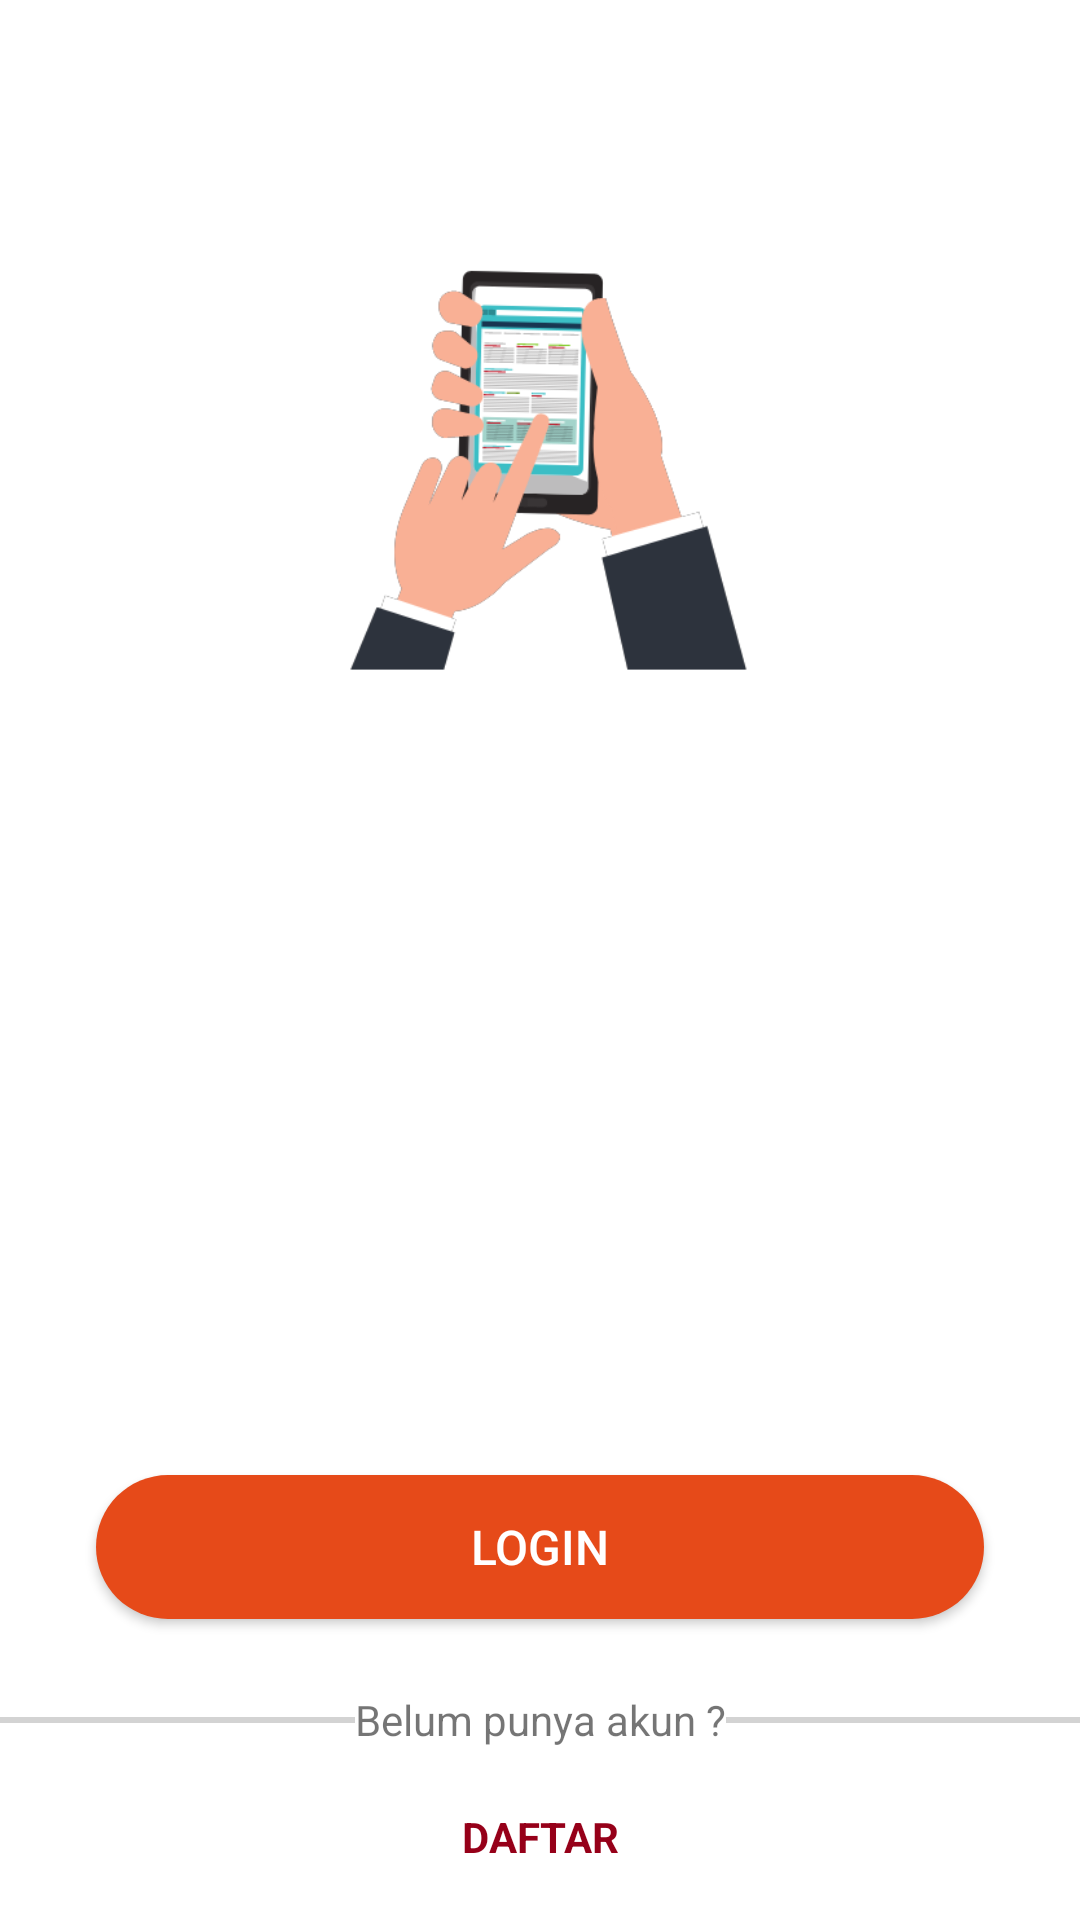

Here is an Android app screen rendered from its layout file. Give the layout XML and the strings, colors and styles it references.
<!-- AndroidManifest.xml: application theme Theme.StoryApp1 -->
<!-- res/layout/login_layout.xml -->
<?xml version="1.0" encoding="utf-8"?>
<androidx.constraintlayout.widget.ConstraintLayout xmlns:android="http://schemas.android.com/apk/res/android"
    xmlns:app="http://schemas.android.com/apk/res-auto"
    android:layout_width="match_parent"
    android:layout_height="match_parent">

    <ImageView
        android:id="@+id/imageView"
        android:layout_width="0dp"
        android:layout_height="0dp"
        android:layout_marginStart="32dp"
        android:layout_marginEnd="32dp"
        app:layout_constraintBottom_toTopOf="@+id/guidelineHorizontal"
        app:layout_constraintEnd_toEndOf="parent"
        app:layout_constraintStart_toStartOf="parent"
        app:layout_constraintTop_toTopOf="@+id/guidelineHorizontal2"
        app:srcCompat="@drawable/login_icon" />

    <TextView
        android:id="@+id/emailTextView"
        android:layout_width="wrap_content"
        android:layout_height="wrap_content"
        android:layout_marginHorizontal="20dp"
        android:layout_marginTop="20dp"
        android:text="@string/email"
        android:textSize="18sp"
        android:alpha="0"
        app:layout_constraintStart_toStartOf="parent"
        app:layout_constraintTop_toBottomOf="@+id/imageView" />

    <com.google.android.material.textfield.TextInputLayout
        android:id="@+id/emailEditTextLayout"
        style="@style/Widget.MaterialComponents.TextInputLayout.OutlinedBox"
        android:layout_width="0dp"
        android:layout_height="wrap_content"
        android:layout_marginHorizontal="20dp"
        app:layout_constraintEnd_toEndOf="parent"
        app:layout_constraintStart_toStartOf="parent"
        app:layout_constraintTop_toBottomOf="@+id/emailTextView"
        app:startIconDrawable="@drawable/ic_email"
        app:errorEnabled="true"
        android:alpha="0"
        app:errorTextColor="@color/primaryColor">

        <com.intermediate.storyapp1.ui.customView.CustomEditText
            android:id="@+id/emailEditText"
            android:layout_width="match_parent"
            android:layout_height="wrap_content"
            android:ems="10"
            android:alpha="0"
            android:inputType="textEmailAddress"
            android:hint="@string/email_hint"/>
    </com.google.android.material.textfield.TextInputLayout>

    <TextView
        android:id="@+id/passwordTextView"
        android:layout_width="wrap_content"
        android:layout_height="wrap_content"
        android:layout_marginHorizontal="20dp"
        android:text="@string/password"
        android:alpha="0"
        app:layout_constraintStart_toStartOf="parent"
        app:layout_constraintTop_toBottomOf="@+id/emailEditTextLayout"
        android:textSize="18sp"/>

    <com.google.android.material.textfield.TextInputLayout
        android:id="@+id/passwordEditTextLayout"
        style="@style/Widget.MaterialComponents.TextInputLayout.OutlinedBox"
        android:layout_width="0dp"
        android:layout_height="wrap_content"
        android:layout_marginHorizontal="20dp"
        app:layout_constraintEnd_toEndOf="parent"
        app:layout_constraintStart_toStartOf="parent"
        app:layout_constraintTop_toBottomOf="@+id/passwordTextView"
        app:passwordToggleEnabled="true"
        android:alpha="0"
        app:startIconDrawable="@drawable/ic_lock">

        <com.intermediate.storyapp1.ui.customView.CustomPasswordEdit
            android:id="@+id/passwordEditText"
            android:layout_width="match_parent"
            android:layout_height="wrap_content"
            android:ems="10"
            android:inputType="textPassword"
            app:passwordToggleEnabled="true"
            android:alpha="0"
            android:hint="@string/password_hint"/>
    </com.google.android.material.textfield.TextInputLayout>

    <View
        android:id="@+id/v_divider_left"
        android:layout_width="0dp"
        android:layout_height="2dp"
        android:background="@color/gray"
        app:layout_constraintBottom_toBottomOf="@id/askRegister"
        app:layout_constraintLeft_toLeftOf="parent"
        app:layout_constraintRight_toLeftOf="@id/askRegister"
        app:layout_constraintTop_toTopOf="@id/askRegister" />

    <TextView
        android:id="@+id/askRegister"
        android:layout_width="wrap_content"
        android:layout_height="wrap_content"
        android:layout_marginTop="24dp"
        android:text="@string/daftar"
        app:layout_constraintEnd_toEndOf="parent"
        app:layout_constraintStart_toStartOf="parent"
        app:layout_constraintTop_toBottomOf="@+id/loginButton" />

    <View
        android:id="@+id/v_divider_right"
        android:layout_width="0dp"
        android:layout_height="2dp"
        android:background="@color/gray"
        app:layout_constraintBottom_toBottomOf="@id/askRegister"
        app:layout_constraintLeft_toRightOf="@id/askRegister"
        app:layout_constraintRight_toRightOf="parent"
        app:layout_constraintTop_toTopOf="@id/askRegister" />

    <TextView
        android:id="@+id/registerButton"
        android:layout_width="wrap_content"
        android:layout_height="wrap_content"
        android:layout_margin="20dp"
        android:text="@string/register"
        android:textAllCaps="true"
        android:textColor="@color/merah"
        android:textStyle="bold"
        app:layout_constraintEnd_toEndOf="parent"
        app:layout_constraintStart_toStartOf="parent"
        app:layout_constraintTop_toBottomOf="@+id/askRegister" />

    <androidx.constraintlayout.widget.Guideline
        android:id="@+id/guidelineHorizontal"
        android:layout_width="wrap_content"
        android:layout_height="64dp"
        android:orientation="horizontal"
        app:layout_constraintEnd_toEndOf="parent"
        app:layout_constraintGuide_percent="0.4"
        app:layout_constraintStart_toStartOf="parent" />

    <androidx.constraintlayout.widget.Guideline
        android:id="@+id/guidelineHorizontal2"
        android:layout_width="wrap_content"
        android:layout_height="64dp"
        android:orientation="horizontal"
        app:layout_constraintEnd_toEndOf="parent"
        app:layout_constraintGuide_percent="0.1"
        app:layout_constraintStart_toStartOf="parent" />

    <androidx.constraintlayout.widget.Guideline
        android:id="@+id/guidelineVertical"
        android:layout_width="wrap_content"
        android:layout_height="64dp"
        android:orientation="vertical"
        app:layout_constraintEnd_toEndOf="parent"
        app:layout_constraintGuide_percent="0.5"
        app:layout_constraintStart_toStartOf="parent" />

    <Button
        android:id="@+id/loginButton"
        android:layout_width="match_parent"
        android:layout_height="wrap_content"
        android:layout_marginHorizontal="32dp"
        android:layout_marginTop="32dp"
        android:background="@drawable/custombuton_login"
        android:text="@string/login"
        android:textColor="@color/white"
        android:textAllCaps="true"
        android:textSize="16sp"
        app:backgroundTint="@null"
        app:layout_constraintEnd_toEndOf="parent"
        app:layout_constraintStart_toStartOf="parent"
        app:layout_constraintTop_toBottomOf="@+id/passwordEditTextLayout" />

</androidx.constraintlayout.widget.ConstraintLayout>
<!-- resources referenced by this layout -->
<resources>
  <color name="gray">#D3D3D3</color>
  <color name="merah">#960019</color>
  <color name="primaryColor">#47B5FF</color>
  <color name="white">#FFFFFFFF</color>
  <!-- drawable custombuton_login (drawable-v24) -->
  <?xml version="1.0" encoding="utf-8"?>
  <shape xmlns:android="http://schemas.android.com/apk/res/android"
      android:shape="rectangle">
      <solid android:color="@color/orange_dark" />
      <corners android:radius="100dp" />
  </shape>
  <!-- drawable login_icon: png bitmap (drawable-v24, 29656 bytes) -->
  <string name="daftar">Belum punya akun ?</string>
  <string name="email">Email</string>
  <string name="email_hint">Input email kamu</string>
  <string name="login">Login</string>
  <string name="password">Password</string>
  <string name="password_hint">Input password kamu</string>
  <string name="register">Daftar</string>
  <style name="Theme.StoryApp1" parent="Theme.MaterialComponents.DayNight.DarkActionBar">
          
          <item name="colorPrimary">@color/orange</item>
          <item name="colorPrimaryVariant">@color/orange_dark</item>
          <item name="colorOnPrimary">@color/white</item>
          
          <item name="colorSecondary">@color/pink</item>
          <item name="colorSecondaryVariant">@color/cream</item>
          <item name="colorOnSecondary">@color/black</item>
          
          <item name="android:statusBarColor" tools:targetApi="l">?attr/colorPrimaryVariant</item>
          
          <item name="android:windowActivityTransitions">true</item>
          <item name="android:windowEnterTransition">@android:transition/explode</item>
          <item name="android:windowExitTransition">@android:transition/explode</item>
      </style>
  <color name="orange_dark">#E64A19</color>
  <color name="orange">#FF5722</color>
  <color name="pink">#FFB6C1</color>
  <color name="cream">#FFDACC</color>
  <color name="black">#FF000000</color>
</resources>
